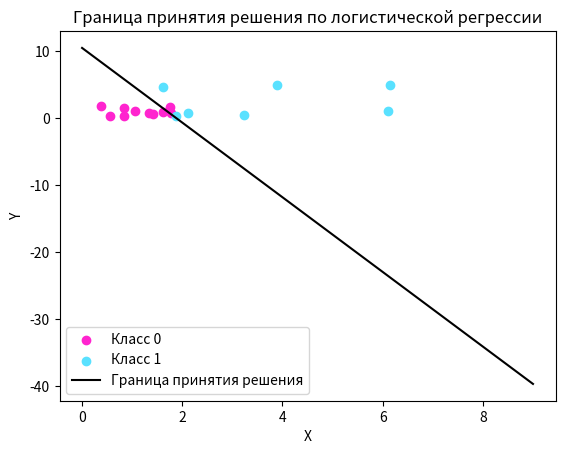

This chart was generated by the following Python code:
import numpy as np
import matplotlib.pyplot as plt
from math import e, log
from random import randint

# Данные
x1 = [0.38, 1.42, 0.55, 1.34, 1.76, 1.62, 0.83, 0.84, 1.77, 1.06]
y1 = [1.79, 0.54, 0.34, 0.678, 1.64, 0.92, 1.49, 0.3, 0.7, 0.99]
x2 = [3.9, 6.14, 6.1, 2.11, 3.23, 1.62, 1.88]
y2 = [4.93, 4.95, 0.97, 0.77, 0.43, 4.61, 0.25]

# Преобразование данных в матрицы
X1 = np.array(list(zip(x1, y1)))  # Матрица для первого класса
X2 = np.array(list(zip(x2, y2)))    # Матрица для второго класса

# Инициализация весов
weights = [randint(-100, 100) / 100 for _ in range(3)]

# Функция для вычисления z
def weighted_z(point):
    z = np.dot(point, weights[:-1]) + weights[-1]
    return z

# Логистическая функция
def logistic_function(z):
    return 1 / (1 + e ** (-z))

# Функция для вычисления ошибки
def logistic_error():
    errors = []
    inputs = np.vstack((X1, X2))  # Объединяем X1 и X2 для вычисления ошибки
    targets = np.array([0] * len(X1) + [1] * len(X2))  # Целевые значения
    for i, point in enumerate(inputs):
        z = weighted_z(point)
        output = logistic_function(z)
        target = targets[i]
        if output == 1:
            output = 0.99999
        if output == 0:
            output = 0.00001
        error = -(target * log(output, e) - (1 - target) * log(1 - output, e))
        errors.append(error)
    return sum(errors) / len(errors)

# Гиперпараметры
lr = 0.1
epochs = 100

# Обучение модели
for epoch in range(epochs):
    inputs = np.vstack((X1, X2))  # Объединяем X1 и X2 для обучения
    targets = np.array([0] * len(X1) + [1] * len(X2))  # Целевые значения
    for i, point in enumerate(inputs):
        z = weighted_z(point)
        output = logistic_function(z)
        target = targets[i]
        for j in range(len(weights) - 1):
            weights[j] -= lr * point[j] * (output - target) * (1 / len(inputs))
        weights[-1] -= lr * (output - target) * (1 / len(inputs))
    print(f"Epoch: {epoch}, Error: {logistic_error()}")

# Оценка точности
def accuracy():
    true_outputs = 0
    inputs = np.vstack((X1, X2))  # Объединяем X1 и X2 для оценки точности
    targets = np.array([0] * len(X1) + [1] * len(X2))  # Целевые значения
    for i, point in enumerate(inputs):
        z = weighted_z(point)
        output = logistic_function(z)
        target = targets[i]
        if round(output) == target:
            true_outputs += 1
    return true_outputs, len(inputs)

# Графическая интерпретация
plt.scatter(X1[:, 0], X1[:, 1], color='#ff24cf', label='Класс 0')
plt.scatter(X2[:, 0], X2[:, 1], color='#59e1ff', label='Класс 1')

# Построение границы принятия решения
x_values = np.linspace(0, 9, 100)
y_values = -(weights[0] * x_values + weights[-1]) / weights[1]
plt.plot(x_values, y_values, color='black', label='Граница принятия решения')

plt.xlabel('X')
plt.ylabel('Y')
plt.title('Граница принятия решения по логистической регрессии')
plt.legend()
plt.show()

# Вывод точности
true_outputs, total_outputs = accuracy()
print(f"Правильных предсказаний: {true_outputs}")
print(f"Всего предсказаний: {total_outputs}")
print(f"Точность: {true_outputs / total_outputs:.2f}")

# Вывод финальных весов
print("Финальные веса модели:", weights)
